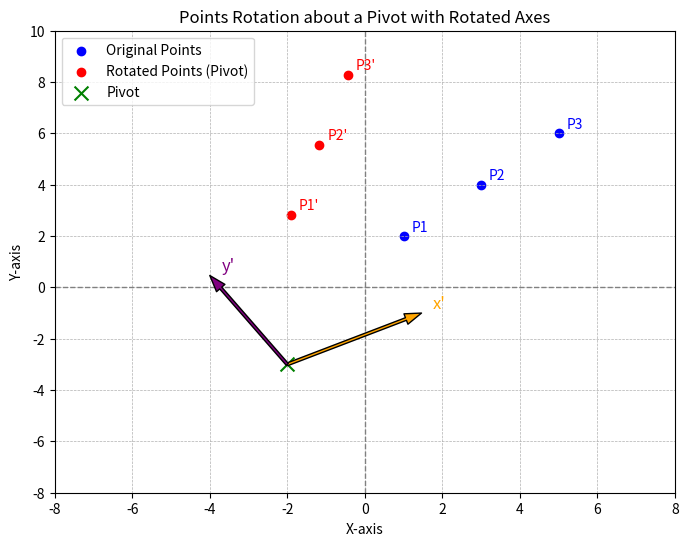

Here is the Python script that generated this plot:
import numpy as np
import matplotlib.pyplot as plt

# =============================================================================
# Helper function: Rotate points (works on an (N,2) array).
# =============================================================================
def rotate_points(points, theta, pivot=None):
    """
    Rotate an array of 2D points by an angle theta (in radians).
    If pivot is provided, rotate about that point; otherwise, rotate about the origin.

    :param points: NumPy array of shape (N, 2).
    :param theta: Rotation angle in radians.
    :param pivot: Optional point (array-like of shape (2,)).
    :return: Rotated points as a NumPy array.
    """
    R = np.array([[np.cos(theta), -np.sin(theta)],
                  [np.sin(theta),  np.cos(theta)]])
    if pivot is not None:
        return (points - pivot) @ R.T + pivot
    else:
        return points @ R.T

# =============================================================================
# Example: Rotating Points about a Pivot and Displaying Rotated Axes
# =============================================================================

# Data: points and pivot (change as desired)
points = np.array([[1, 2], [3, 4], [5, 6]])
pivot = np.array([-2, -3])   # Pivot point for rotation
theta_points = np.pi / 6     # 30° rotation

# --- Print input values ---
print("=== Rotating Points About a Pivot ===")
print("Input Points:")
print(points)
print("Rotation Pivot:", pivot)
print("Rotation Angle (radians):", theta_points)

# Rotate points about the pivot.
rotated_points = rotate_points(points, theta_points, pivot=pivot)

# --- Print sample output ---
print("\nRotated Points:")
print(rotated_points)

# Set up the plot.
fig, ax = plt.subplots(figsize=(8, 6))
ax.scatter(points[:, 0], points[:, 1], color="blue", label="Original Points")
ax.scatter(rotated_points[:, 0], rotated_points[:, 1],
           color="red", label="Rotated Points (Pivot)")

# Annotate each point.
for i, pt in enumerate(points):
    ax.text(pt[0] + 0.2, pt[1] + 0.2, f"P{i+1}", color="blue", fontsize=10)
for i, pt in enumerate(rotated_points):
    ax.text(pt[0] + 0.2, pt[1] + 0.2, f"P{i+1}'", color="red", fontsize=10)

# Mark the pivot.
ax.scatter(pivot[0], pivot[1], color="green", s=100, marker="x", label="Pivot")

# --- Add rotated axes arrows from the pivot ---
# Compute rotated unit vectors for the new x' and y' axes.
rot_x = np.array([np.cos(theta_points), np.sin(theta_points)])    # Rotated x-axis unit vector.
rot_y = np.array([-np.sin(theta_points), np.cos(theta_points)])   # Rotated y-axis unit vector.

arrow_scale = 4  # Adjust the arrow length as needed.
ax.annotate("", xy=pivot + arrow_scale * rot_x, xytext=pivot,
            arrowprops=dict(facecolor="orange", width=2, headwidth=8))
ax.text(*(pivot + arrow_scale * rot_x + np.array([0.3, 0.2])), "x'", color="orange", fontsize=12)

ax.annotate("", xy=pivot + arrow_scale * rot_y, xytext=pivot,
            arrowprops=dict(facecolor="purple", width=2, headwidth=8))
ax.text(*(pivot + arrow_scale * rot_y + np.array([0.3, 0.2])), "y'", color="purple", fontsize=12)

# Draw global axes as dashed gray lines.
ax.axhline(0, color="gray", linestyle="--", linewidth=1)
ax.axvline(0, color="gray", linestyle="--", linewidth=1)

# Set axis limits so that the arrows are clearly visible.
ax.set_xlim(-8, 8)
ax.set_ylim(-8, 10)

ax.set_title("Points Rotation about a Pivot with Rotated Axes")
ax.set_xlabel("X-axis")
ax.set_ylabel("Y-axis")
ax.legend(loc="upper left")
ax.grid(True, linestyle="--", linewidth=0.5)
plt.show()
